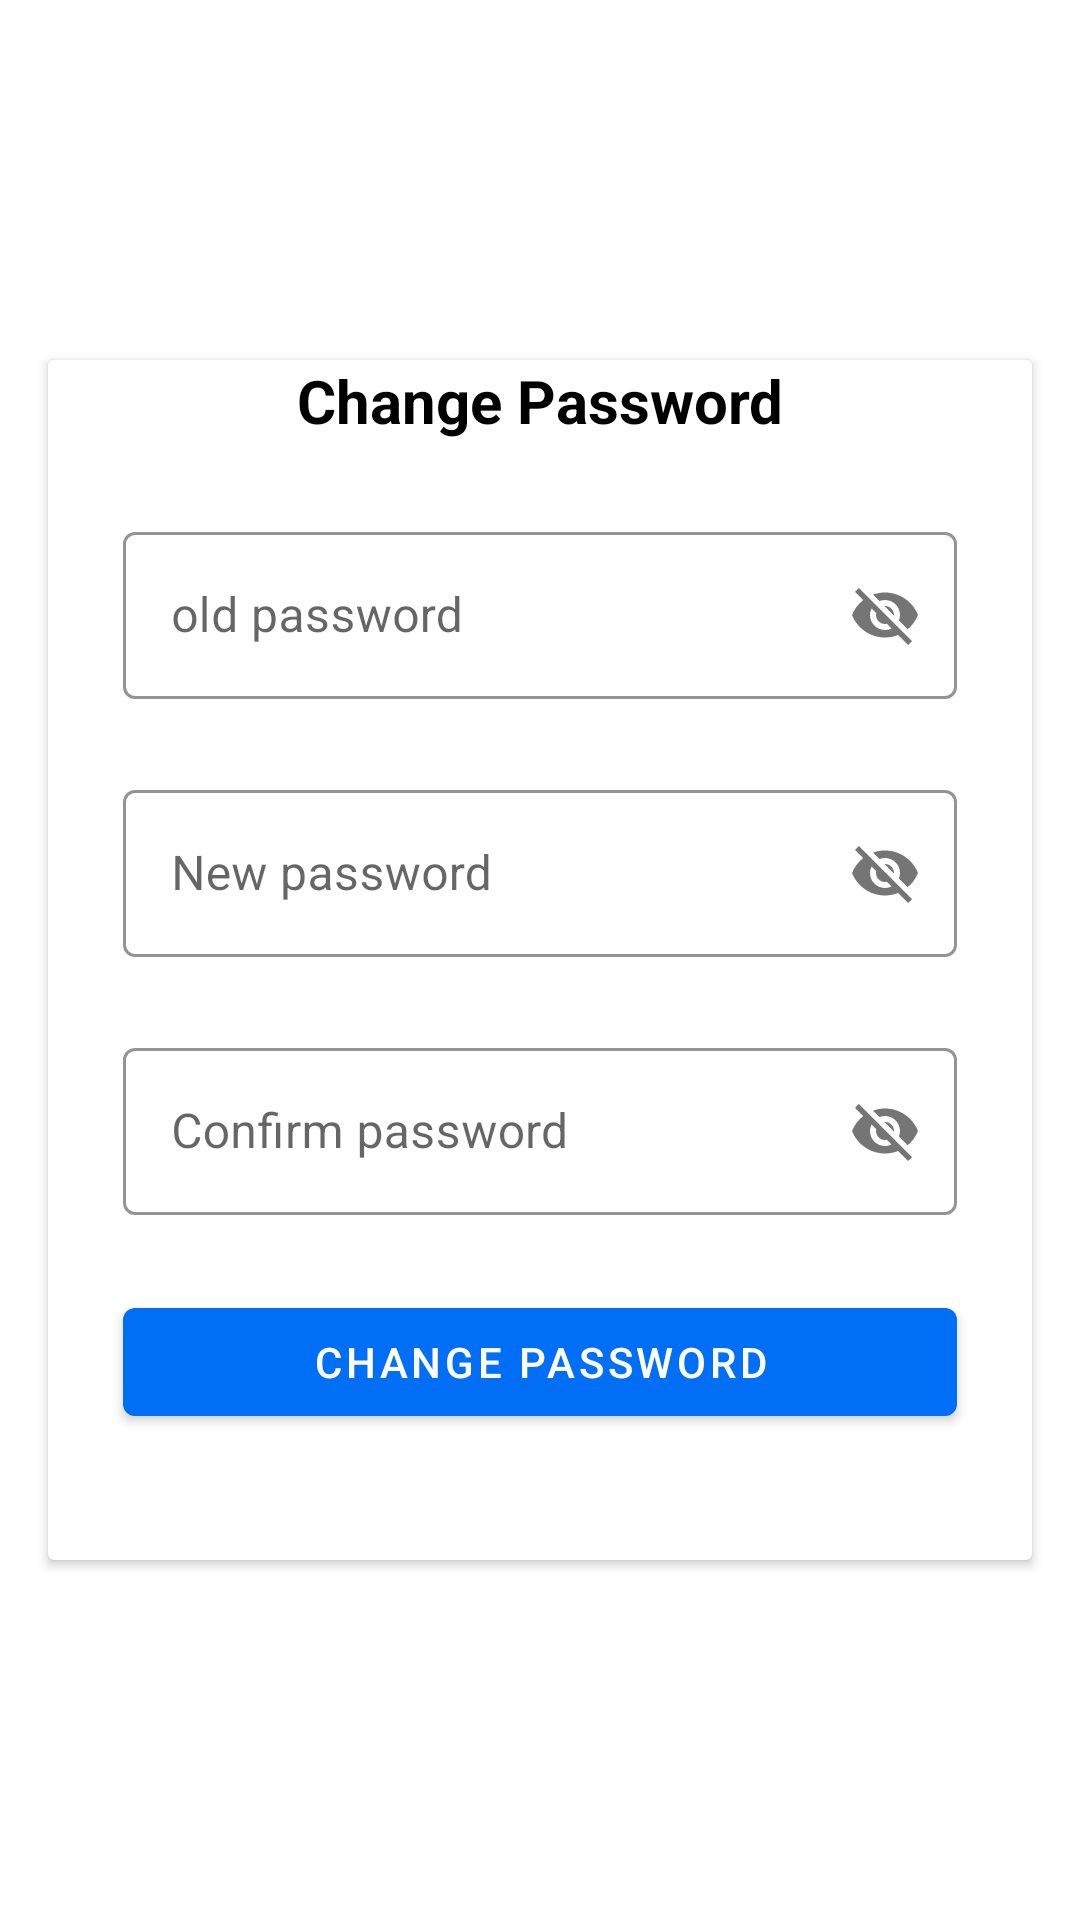

The Android layout XML behind this screen, and the referenced resources:
<!-- AndroidManifest.xml: application theme Theme.AH_LMS -->
<!-- res/layout/fragment_password.xml -->
<?xml version="1.0" encoding="utf-8"?>
<androidx.constraintlayout.widget.ConstraintLayout xmlns:android="http://schemas.android.com/apk/res/android"
    xmlns:tools="http://schemas.android.com/tools"
    xmlns:app="http://schemas.android.com/apk/res-auto"
    android:layout_width="match_parent"
    android:layout_height="match_parent"
    tools:context=".fragments.PasswordFragment">


    <androidx.cardview.widget.CardView
        android:layout_width="match_parent"
        android:layout_height="400dp"
        android:layout_margin="16dp"
        android:elevation="85dp"
        app:layout_constraintBottom_toBottomOf="parent"
        app:layout_constraintTop_toTopOf="parent">

        <LinearLayout
            android:layout_width="match_parent"
            android:layout_height="match_parent"
            android:orientation="vertical">

            <TextView
                android:id="@+id/chagepassTitle"
                android:layout_width="match_parent"
                android:layout_height="wrap_content"
                android:text="Change Password"
                android:gravity="center"
                android:textSize="20sp"
                android:textStyle="bold"
                android:textColor="@color/black"/>
            <com.google.android.material.textfield.TextInputLayout
                android:id="@+id/oldPassLayout"
                android:layout_width="match_parent"
                android:layout_height="wrap_content"
                app:boxStrokeColor="@color/ah"
                android:layout_marginHorizontal="25dp"
                android:layout_marginTop="25dp"
                app:hintTextColor="@color/black"
                app:passwordToggleEnabled="true"
                style="@style/Widget.MaterialComponents.TextInputLayout.OutlinedBox">

                <com.google.android.material.textfield.TextInputEditText
                    android:id="@+id/oldPassEdit"
                    android:layout_width="match_parent"
                    android:layout_height="wrap_content"
                    android:hint="old password"/>
            </com.google.android.material.textfield.TextInputLayout>

            <com.google.android.material.textfield.TextInputLayout
                android:id="@+id/newPassLayout"
                android:layout_width="match_parent"
                android:layout_height="wrap_content"
                app:boxStrokeColor="@color/ah"
                android:layout_marginHorizontal="25dp"
                android:layout_marginTop="25dp"
                app:hintTextColor="@color/black"
                app:passwordToggleEnabled="true"
                style="@style/Widget.MaterialComponents.TextInputLayout.OutlinedBox">

                <com.google.android.material.textfield.TextInputEditText
                    android:id="@+id/newPassEdit"
                    android:layout_width="match_parent"
                    android:layout_height="wrap_content"
                    android:hint="New password"/>
            </com.google.android.material.textfield.TextInputLayout>
            <com.google.android.material.textfield.TextInputLayout
                android:id="@+id/confirmPassLayout"
                android:layout_width="match_parent"
                android:layout_height="wrap_content"
                app:boxStrokeColor="@color/ah"
                android:layout_marginHorizontal="25dp"
                android:layout_marginTop="25dp"
                app:hintTextColor="@color/black"
                app:passwordToggleEnabled="true"
                style="@style/Widget.MaterialComponents.TextInputLayout.OutlinedBox">

                <com.google.android.material.textfield.TextInputEditText
                    android:id="@+id/confirmPassEdit"
                    android:layout_width="match_parent"
                    android:layout_height="wrap_content"
                    android:hint="Confirm password"/>
            </com.google.android.material.textfield.TextInputLayout>

           <Button
               android:id="@+id/changeBut"
               android:layout_width="match_parent"
               android:layout_height="wrap_content"
               android:layout_marginHorizontal="25dp"
               android:layout_marginTop="25dp"
               android:text="Change Password"/>
        </LinearLayout>


    </androidx.cardview.widget.CardView>


</androidx.constraintlayout.widget.ConstraintLayout>
<!-- resources referenced by this layout -->
<resources>
  <color name="ah">#006ff5</color>
  <color name="black">#FF000000</color>
  <style name="Theme.AH_LMS" parent="Theme.MaterialComponents.DayNight.DarkActionBar">
          
          <item name="colorPrimary">@color/ah</item>
          <item name="colorPrimaryVariant">@color/ah</item>
          <item name="colorOnPrimary">@color/white</item>
          
          <item name="colorSecondary">@color/teal_200</item>
          <item name="colorSecondaryVariant">@color/teal_700</item>
          <item name="colorOnSecondary">@color/black</item>
          
          <item name="android:statusBarColor" tools:targetApi="l">?attr/colorPrimaryVariant</item>
          
      </style>
  <color name="white">#FFFFFFFF</color>
  <color name="teal_200">#FF03DAC5</color>
  <color name="teal_700">#FF018786</color>
</resources>
